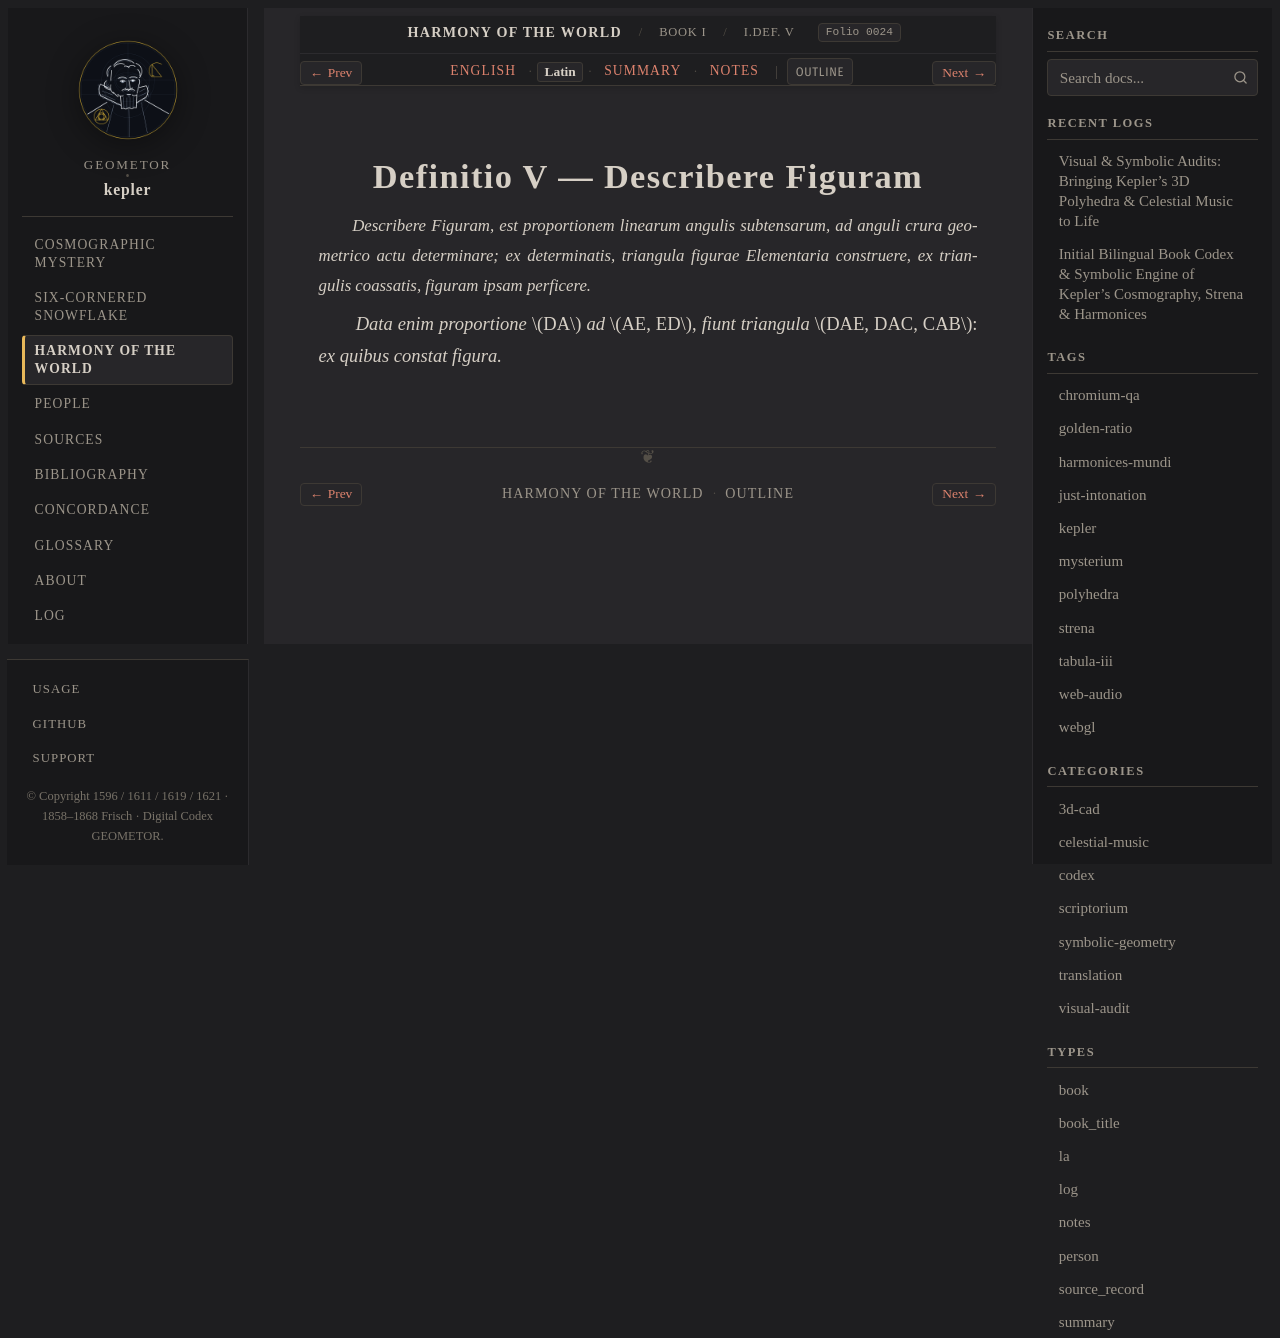

repository: geometor/kepler · page: harmonices_mundi/liber_i/def_05/la.html · generator: sphinx

:type: la
:layout: book
:canonical_id: I.Def. V
:order: 6
:folio: harmonices_mundi:0024

.. _hm-liber-i-def_05-la:

Definitio V — Describere Figuram
================================

.. folio:: harmonices_mundi:0024
   :page: p. 7

.. rst-class:: latin-source

*Describere Figuram, est proportionem linearum angulis subtensarum, ad anguli crura geometrico actu determinare; ex determinatis, triangula figurae Elementaria construere, ex triangulis coassatis, figuram ipsam perficere.*

*Data enim proportione* :math:`DA` *ad* :math:`AE, ED`, *fiunt triangula* :math:`DAE, DAC, CAB`: *ex quibus constat figura.*
